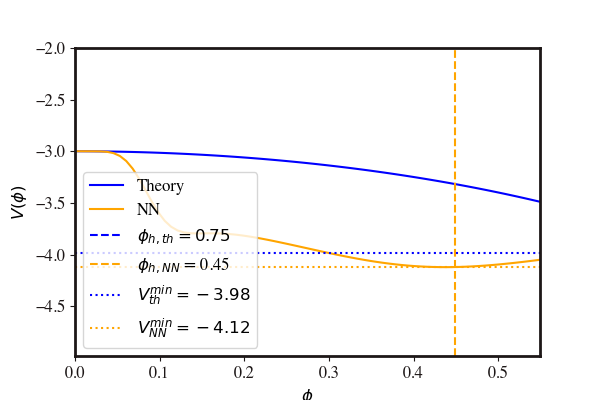

Data behind this chart, as committed beside it:
Phi, V
0.0, -3
0.007567, -3
0.01513, -3
0.0227, -3.001
0.03027, -3.002
0.03784, -3.006
0.0454, -3.018
0.05297, -3.046
0.06054, -3.095
0.0681, -3.168
0.07567, -3.265
0.08324, -3.376
0.09081, -3.49
0.09837, -3.592
0.1059, -3.674
0.1135, -3.731
0.1211, -3.767
0.1286, -3.786
0.1362, -3.794
0.1438, -3.796
0.1513, -3.795
0.1589, -3.795
0.1665, -3.795
0.174, -3.797
0.1816, -3.801
0.1892, -3.807
0.1967, -3.815
0.2043, -3.824
0.2119, -3.834
0.2194, -3.845
0.227, -3.857
0.2346, -3.869
0.2421, -3.882
0.2497, -3.896
0.2573, -3.909
0.2648, -3.923
0.2724, -3.936
0.28, -3.95
0.2876, -3.964
0.2951, -3.977
0.3027, -3.991
0.3103, -4.003
0.3178, -4.016
0.3254, -4.028
0.333, -4.04
0.3405, -4.051
0.3481, -4.061
0.3557, -4.071
0.3632, -4.08
0.3708, -4.088
0.3784, -4.095
0.3859, -4.102
0.3935, -4.107
0.4011, -4.112
0.4086, -4.116
0.4162, -4.119
0.4238, -4.121
0.4313, -4.122
0.4389, -4.122
0.4465, -4.122
... 40 more rows
